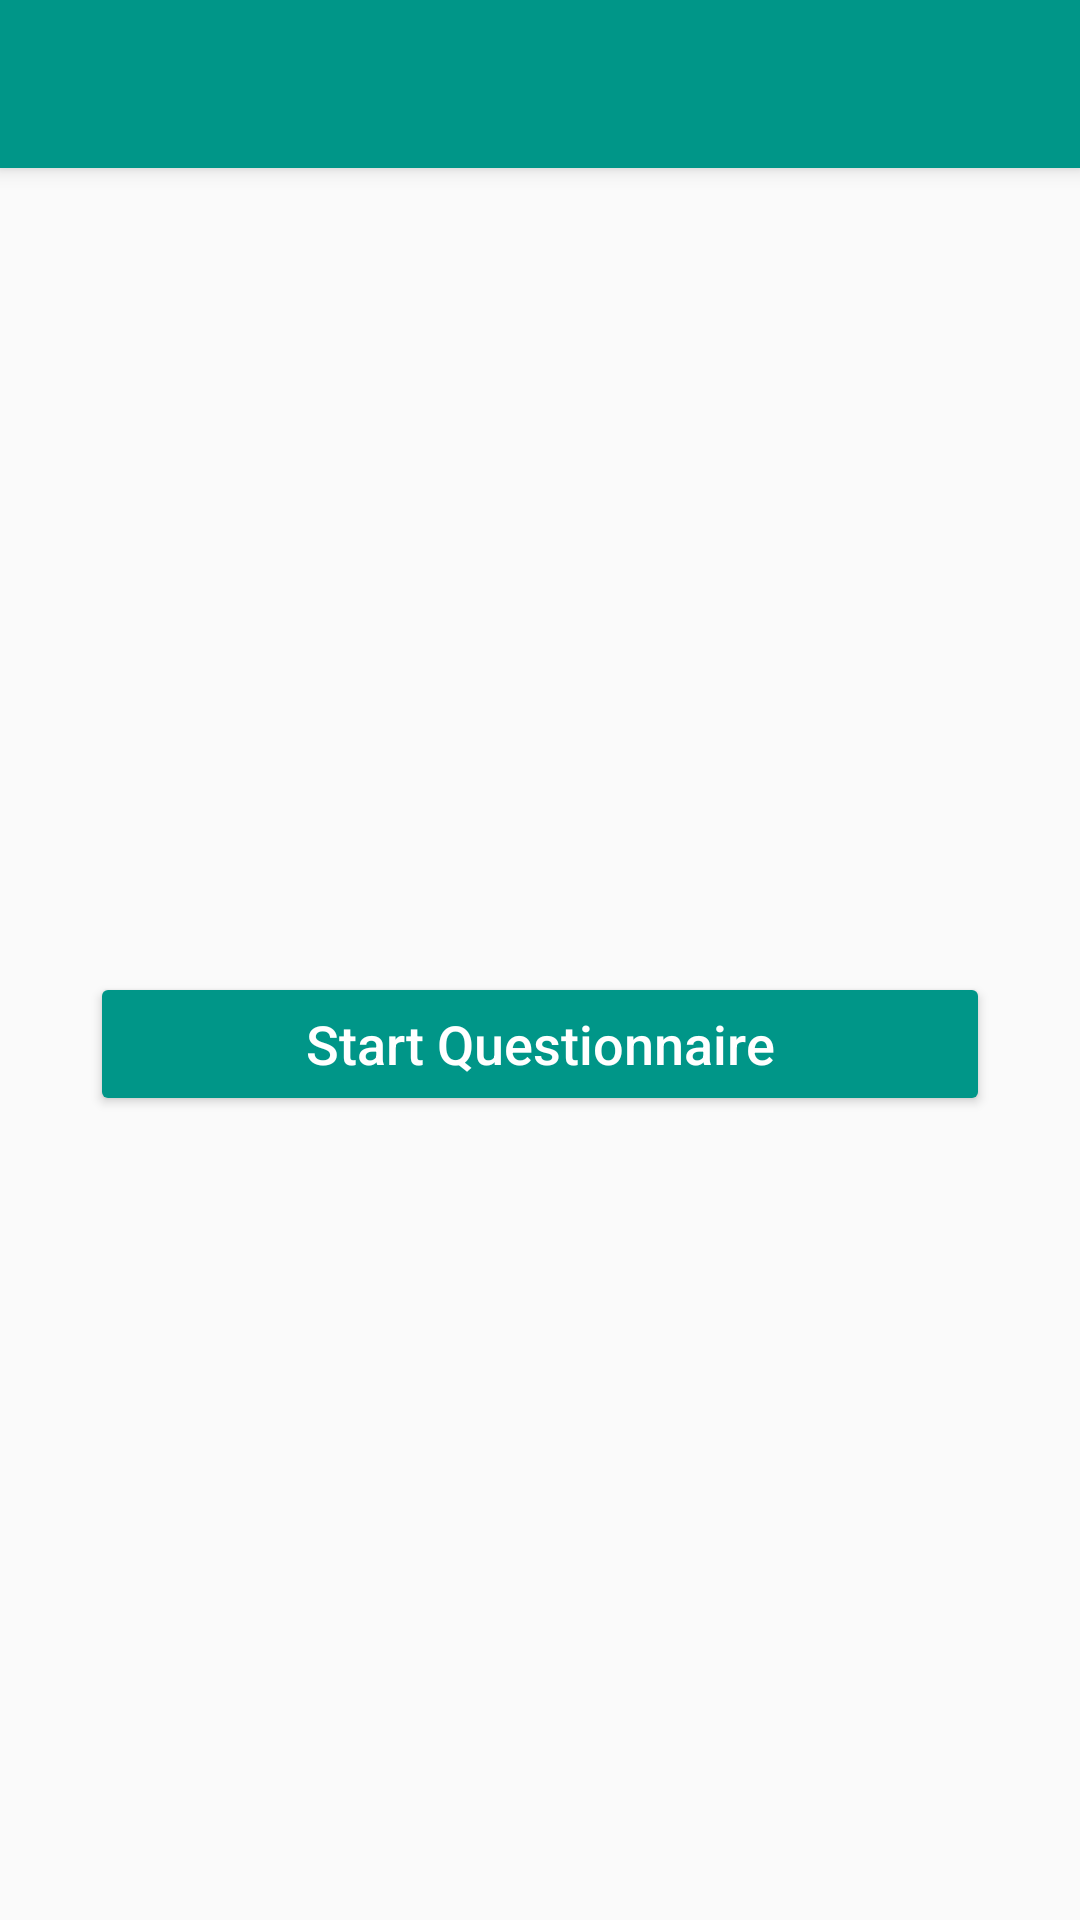

This screen was rendered from an Android layout file. Write that file and the resources it references.
<!-- AndroidManifest.xml: application theme AppTheme -->
<!-- res/layout/activity_main.xml -->
<?xml version="1.0" encoding="utf-8"?>
<RelativeLayout
    xmlns:android="http://schemas.android.com/apk/res/android"
    xmlns:app="http://schemas.android.com/apk/res-auto"
    xmlns:tools="http://schemas.android.com/tools"
    android:layout_width="match_parent"
    android:layout_height="match_parent"
    tools:context=".MainActivity"
    >

    <androidx.appcompat.widget.Toolbar
        android:id="@+id/mainPageToolbar"
        android:layout_width="match_parent"
        android:layout_height="?attr/actionBarSize"
        android:elevation="4dp"
        android:background="?attr/colorPrimary"
        android:theme="@style/ThemeOverlay.AppCompat.Dark.ActionBar"
        app:popupTheme="@style/ThemeOverlay.AppCompat.Light"
        />

    <RelativeLayout
        android:layout_width="match_parent"
        android:layout_height="match_parent"
        android:layout_alignParentStart="true"
        android:layout_below="@+id/mainPageToolbar"
        android:layout_centerVertical="true"
        >

        <Button
            android:id="@+id/questionnaireButton"
            style="@style/Widget.AppCompat.Button.Colored"
            android:layout_width="match_parent"
            android:layout_height="wrap_content"
            android:layout_alignParentStart="true"
            android:layout_centerVertical="true"
            android:layout_marginEnd="30dp"
            android:layout_marginStart="30dp"
            android:text="@string/start_questionnaire"
            android:textAllCaps="false"
            android:textSize="18sp"
            />

        <Button
            android:id="@+id/resultButton"
            style="@style/Widget.AppCompat.Button.Colored"
            android:layout_width="match_parent"
            android:layout_height="wrap_content"
            android:layout_alignParentStart="true"
            android:layout_below="@+id/questionnaireButton"
            android:layout_centerVertical="true"
            android:layout_marginEnd="30dp"
            android:layout_marginStart="30dp"
            android:text="@string/show_result"
            android:textAllCaps="false"
            android:textSize="18sp"
            android:visibility="gone"
            />
    </RelativeLayout>

</RelativeLayout>
<!-- resources referenced by this layout -->
<resources>
  <string name="show_result">Show Result</string>
  <string name="start_questionnaire">Start Questionnaire</string>
  <style name="AppTheme" parent="Theme.AppCompat.Light.DarkActionBar">
          
          <item name="windowActionBar">false</item>
          <item name="windowNoTitle">true</item>
  
          <item name="colorPrimary">@color/colorPrimary</item>
          <item name="colorPrimaryDark">@color/colorPrimaryDark</item>
          <item name="colorAccent">@color/colorPrimary</item>
      </style>
  <color name="colorPrimary">#009688</color>
  <color name="colorPrimaryDark">#00796B</color>
</resources>
